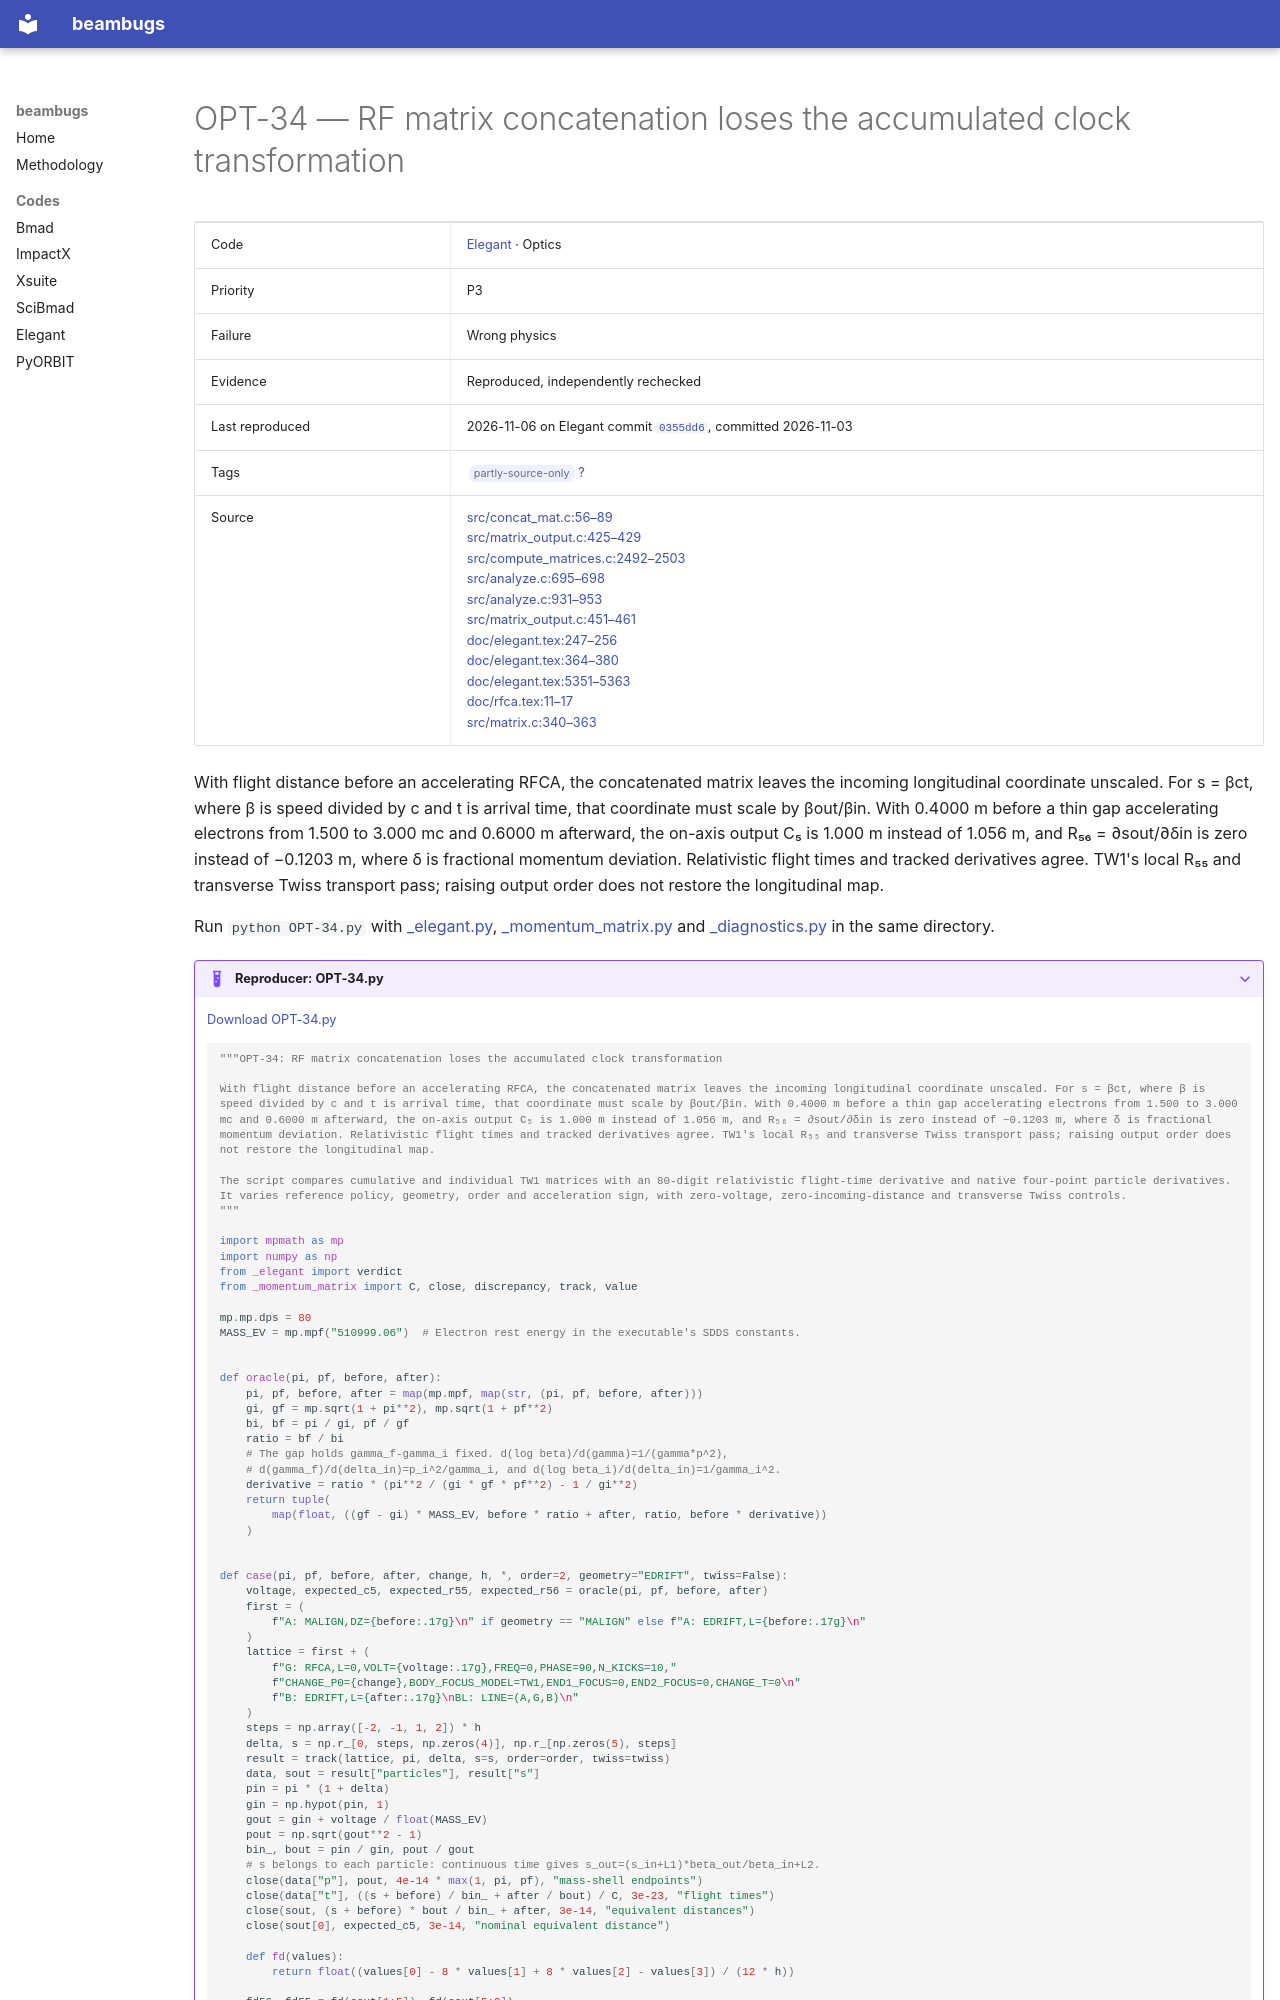

repository: nikitakuklev/beambugs · page: elegant/OPT-34/index.html · generator: mkdocs

---
title: "OPT-34: RF matrix concatenation loses the accumulated clock transformation"
hide:
  - toc
---

# OPT-34 — RF matrix concatenation loses the accumulated clock transformation

| | |
|---|---|
| Code | [Elegant](../index.md) · Optics |
| Priority | P3 |
| Failure | Wrong physics |
| Evidence | Reproduced, independently rechecked |
| Last reproduced | 2026-11-06 on Elegant commit [`0355dd6`](https://github.com/rtsoliday/elegant/commit/0355dd6aca12), committed 2026-11-03 |
| Tags | <span class="bb-tag">partly-source-only</span> [?](../../methodology.md#tags) |
| Source | [src/concat_mat.c:56–89](https://github.com/rtsoliday/elegant/blob/0355dd6aca12c861971fbf8f3ae78a0ded991734/src/concat_mat.c#L56-L89)<br>[src/matrix_output.c:425–429](https://github.com/rtsoliday/elegant/blob/0355dd6aca12c861971fbf8f3ae78a0ded991734/src/matrix_output.c#L425-L429)<br>[src/compute_matrices.c:2492–2503](https://github.com/rtsoliday/elegant/blob/0355dd6aca12c861971fbf8f3ae78a0ded991734/src/compute_matrices.c#L2492-L2503)<br>[src/analyze.c:695–698](https://github.com/rtsoliday/elegant/blob/0355dd6aca12c861971fbf8f3ae78a0ded991734/src/analyze.c#L695-L698)<br>[src/analyze.c:931–953](https://github.com/rtsoliday/elegant/blob/0355dd6aca12c861971fbf8f3ae78a0ded991734/src/analyze.c#L931-L953)<br>[src/matrix_output.c:451–461](https://github.com/rtsoliday/elegant/blob/0355dd6aca12c861971fbf8f3ae78a0ded991734/src/matrix_output.c#L451-L461)<br>[doc/elegant.tex:247–256](https://github.com/rtsoliday/elegant/blob/0355dd6aca12c861971fbf8f3ae78a0ded991734/doc/elegant.tex#L247-L256)<br>[doc/elegant.tex:364–380](https://github.com/rtsoliday/elegant/blob/0355dd6aca12c861971fbf8f3ae78a0ded991734/doc/elegant.tex#L364-L380)<br>[doc/elegant.tex:5351–5363](https://github.com/rtsoliday/elegant/blob/0355dd6aca12c861971fbf8f3ae78a0ded991734/doc/elegant.tex#L5351-L5363)<br>[doc/rfca.tex:11–17](https://github.com/rtsoliday/elegant/blob/0355dd6aca12c861971fbf8f3ae78a0ded991734/doc/rfca.tex#L11-L17)<br>[src/matrix.c:340–363](https://github.com/rtsoliday/elegant/blob/0355dd6aca12c861971fbf8f3ae78a0ded991734/src/matrix.c#L340-L363) |

With flight distance before an accelerating RFCA, the concatenated matrix leaves the incoming longitudinal coordinate unscaled. For s = βct, where β is speed divided by c and t is arrival time, that coordinate must scale by βout/βin. With 0.4000 m before a thin gap accelerating electrons from 1.500 to 3.000 mc and 0.6000 m afterward, the on-axis output C₅ is 1.000 m instead of 1.056 m, and R₅₆ = ∂sout/∂δin is zero instead of −0.1203 m, where δ is fractional momentum deviation. Relativistic flight times and tracked derivatives agree. TW1's local R₅₅ and transverse Twiss transport pass; raising output order does not restore the longitudinal map.

Run `python OPT-34.py` with [_elegant.py](../helpers/_elegant.py), [_momentum_matrix.py](../helpers/_momentum_matrix.py) and [_diagnostics.py](../helpers/_diagnostics.py) in the same directory.

??? example "Reproducer: OPT-34.py"

    [Download OPT-34.py](OPT-34.py)

    ```python
    """OPT-34: RF matrix concatenation loses the accumulated clock transformation

    With flight distance before an accelerating RFCA, the concatenated matrix leaves the incoming longitudinal coordinate unscaled. For s = βct, where β is speed divided by c and t is arrival time, that coordinate must scale by βout/βin. With 0.4000 m before a thin gap accelerating electrons from 1.500 to 3.000 mc and 0.6000 m afterward, the on-axis output C₅ is 1.000 m instead of 1.056 m, and R₅₆ = ∂sout/∂δin is zero instead of −0.1203 m, where δ is fractional momentum deviation. Relativistic flight times and tracked derivatives agree. TW1's local R₅₅ and transverse Twiss transport pass; raising output order does not restore the longitudinal map.

    The script compares cumulative and individual TW1 matrices with an 80-digit relativistic flight-time derivative and native four-point particle derivatives. It varies reference policy, geometry, order and acceleration sign, with zero-voltage, zero-incoming-distance and transverse Twiss controls.
    """

    import mpmath as mp
    import numpy as np
    from _elegant import verdict
    from _momentum_matrix import C, close, discrepancy, track, value

    mp.mp.dps = 80
    MASS_EV = mp.mpf("510999.06")  # Electron rest energy in the executable's SDDS constants.


    def oracle(pi, pf, before, after):
        pi, pf, before, after = map(mp.mpf, map(str, (pi, pf, before, after)))
        gi, gf = mp.sqrt(1 + pi**2), mp.sqrt(1 + pf**2)
        bi, bf = pi / gi, pf / gf
        ratio = bf / bi
        # The gap holds gamma_f-gamma_i fixed. d(log beta)/d(gamma)=1/(gamma*p^2),
        # d(gamma_f)/d(delta_in)=p_i^2/gamma_i, and d(log beta_i)/d(delta_in)=1/gamma_i^2.
        derivative = ratio * (pi**2 / (gi * gf * pf**2) - 1 / gi**2)
        return tuple(
            map(float, ((gf - gi) * MASS_EV, before * ratio + after, ratio, before * derivative))
        )
